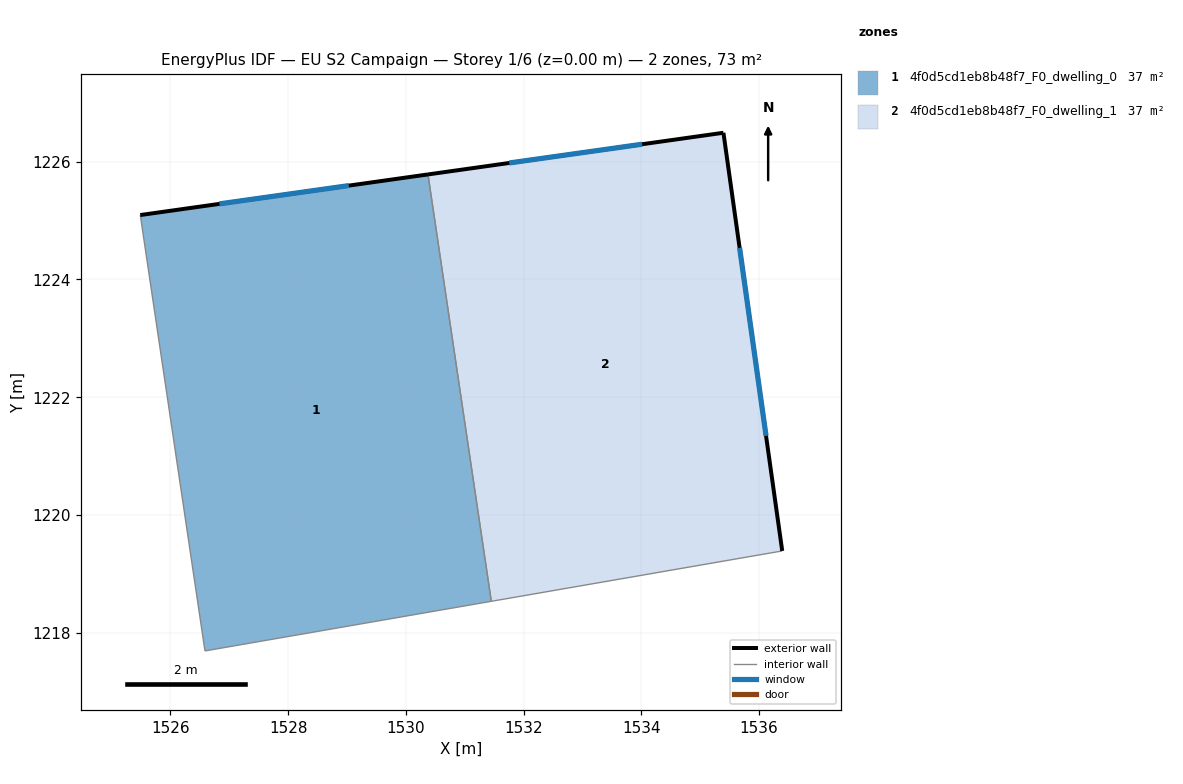
=== STOREY PLAN SPEC (per zone: floor XY polygon, exterior-wall plan segments, windows/doors) ===
zone 1: 4f0d5cd1eb8b48f7_F0_dwelling_0  (36.6 m²)
  floor: (1530.38, 1225.79) (1531.45, 1218.53) (1526.59, 1217.69) (1525.49, 1225.09)
  exterior wall: (1530.38, 1225.79) – (1525.49, 1225.09)  [4.9 m]
    window: (1529.03, 1225.60) – (1526.83, 1225.28)  [3.0 m²]
  interior walls: 3
zone 2: 4f0d5cd1eb8b48f7_F0_dwelling_1  (36.6 m²)
  floor: (1535.40, 1226.49) (1536.39, 1219.39) (1531.45, 1218.53) (1530.38, 1225.79)
  exterior wall: (1535.40, 1226.49) – (1530.38, 1225.79)  [5.1 m]
    window: (1534.01, 1226.30) – (1531.76, 1225.98)  [3.1 m²]
  exterior wall: (1536.39, 1219.39) – (1535.40, 1226.49)  [7.2 m]
    window: (1536.12, 1221.34) – (1535.67, 1224.54)  [4.4 m²]
  interior walls: 2

=== DERIVED (storey summary) ===
Building: EU S2 Campaign
Storey: 1 of 6  (floor level z = 0.00 m)
Storey gross floor area: 73.1 m²
Zones on this storey: 2
  - 4f0d5cd1eb8b48f7_F0_dwelling_0: floor 36.6 m²; exterior wall 4.9 m (14.8 m²); 1 window(s) 3.0 m²; WWR 20.2%
  - 4f0d5cd1eb8b48f7_F0_dwelling_1: floor 36.6 m²; exterior wall 12.2 m (36.7 m²); 2 window(s) 7.4 m²; WWR 20.2%
Zone adjacency (shared interzone walls):
  - 4f0d5cd1eb8b48f7_F0_dwelling_0 ↔ 4f0d5cd1eb8b48f7_F0_dwelling_1